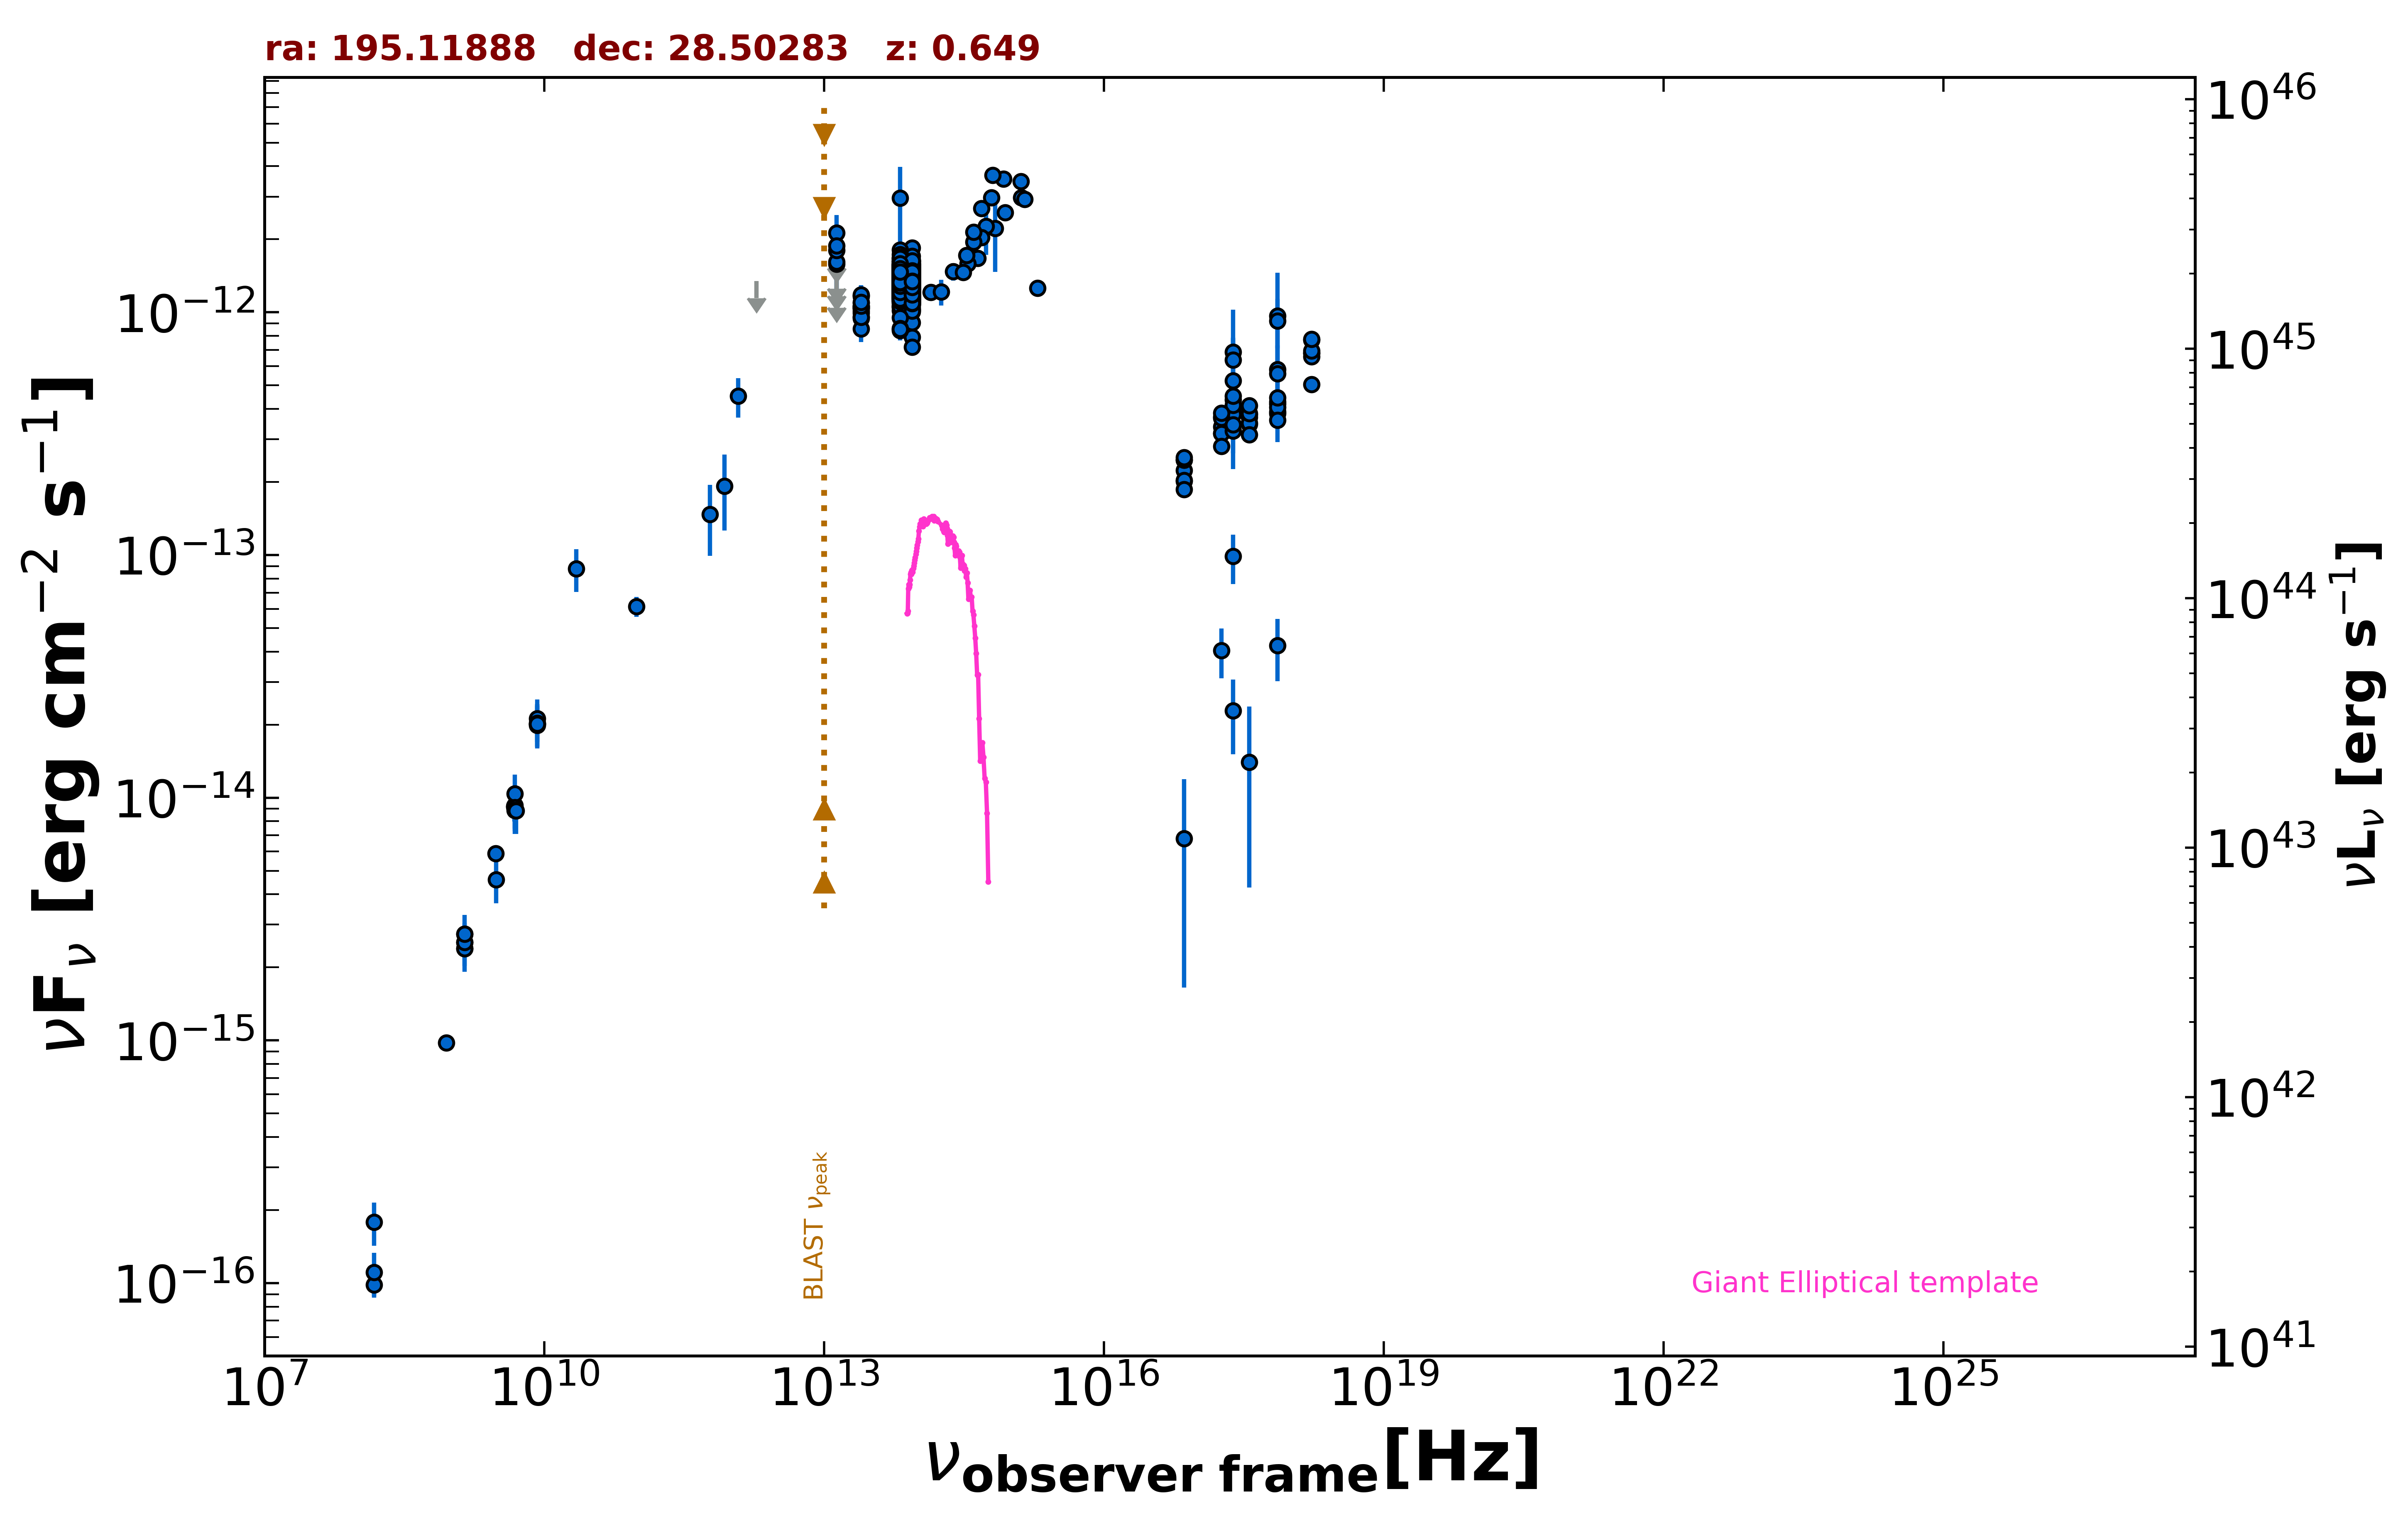

The data file committed next to this chart (first rows):
freq., flux, err_flux, MJD_start, MJD_end, flag, catalog, reference
1.400e+09, 2.739e-15, 2.000e-18, 55000, 55000, , FIRST, White et al. 1997  ApJ  475 479
1.400e+09, 2.395e-15, 7.150e-17, 55000, 55000, , NVSS, Condon et al. 1998  AJ  115  1693
8.870e+08, 9.792e-16, 7.370e-17, 55000, 55000, , RACS, Hale et al. 2021  PASA  38  e058
3.000e+09, 5.901e-15, 1.900e-17, 55000, 55000, , VLASSQL, Gordon et al. 2021  ApJS  255  30
2.418e+17, 4.035e-13, 5.000e-15, 55000, 55000, , 4XMM-DR13, Webb et al. 2020  A&A  641  A136
7.253e+16, 2.231e-13, 2.700e-15, 55000, 55000, , 4XMM-DR13, Webb et al. 2020  A&A  641  A136
1.813e+17, 3.382e-13, 3.500e-15, 55000, 55000, , 4XMM-DR13, Webb et al. 2020  A&A  641  A136
3.627e+17, 3.699e-13, 3.850e-15, 55000, 55000, , 4XMM-DR13, Webb et al. 2020  A&A  641  A136
7.253e+17, 4.193e-13, 6.400e-15, 55000, 55000, , 4XMM-DR13, Webb et al. 2020  A&A  641  A136
1.692e+18, 6.783e-13, 1.935e-14, 55000, 55000, , 4XMM-DR13, Webb et al. 2020  A&A  641  A136
2.418e+17, 4.371e-13, 7.350e-15, 55000, 55000, , 4XMM-DR13, Webb et al. 2020  A&A  641  A136
7.253e+16, 2.466e-13, 4.000e-15, 55000, 55000, , 4XMM-DR13, Webb et al. 2020  A&A  641  A136
1.813e+17, 3.714e-13, 5.000e-15, 55000, 55000, , 4XMM-DR13, Webb et al. 2020  A&A  641  A136
3.627e+17, 3.790e-13, 5.300e-15, 55000, 55000, , 4XMM-DR13, Webb et al. 2020  A&A  641  A136
7.253e+17, 4.284e-13, 8.800e-15, 55000, 55000, , 4XMM-DR13, Webb et al. 2020  A&A  641  A136
1.692e+18, 7.685e-13, 2.850e-14, 55000, 55000, , 4XMM-DR13, Webb et al. 2020  A&A  641  A136
2.418e+17, 3.873e-13, 6.400e-15, 55000, 55000, , 4XMM-DR13, Webb et al. 2020  A&A  641  A136
7.253e+16, 2.019e-13, 3.300e-15, 55000, 55000, , 4XMM-DR13, Webb et al. 2020  A&A  641  A136
1.813e+17, 3.170e-13, 4.300e-15, 55000, 55000, , 4XMM-DR13, Webb et al. 2020  A&A  641  A136
3.627e+17, 3.461e-13, 4.750e-15, 55000, 55000, , 4XMM-DR13, Webb et al. 2020  A&A  641  A136
7.253e+17, 3.889e-13, 7.850e-15, 55000, 55000, , 4XMM-DR13, Webb et al. 2020  A&A  641  A136
1.692e+18, 6.797e-13, 2.485e-14, 55000, 55000, , 4XMM-DR13, Webb et al. 2020  A&A  641  A136
2.418e+17, 3.801e-13, 4.600e-15, 55000, 55000, , 4XMM-DR13, Webb et al. 2020  A&A  641  A136
7.253e+16, 2.031e-13, 2.450e-15, 55000, 55000, , 4XMM-DR13, Webb et al. 2020  A&A  641  A136
1.813e+17, 3.171e-13, 3.150e-15, 55000, 55000, , 4XMM-DR13, Webb et al. 2020  A&A  641  A136
3.627e+17, 3.493e-13, 3.500e-15, 55000, 55000, , 4XMM-DR13, Webb et al. 2020  A&A  641  A136
7.253e+17, 3.825e-13, 5.700e-15, 55000, 55000, , 4XMM-DR13, Webb et al. 2020  A&A  641  A136
1.692e+18, 6.567e-13, 1.770e-14, 55000, 55000, , 4XMM-DR13, Webb et al. 2020  A&A  641  A136
2.418e+17, 4.150e-13, 4.900e-15, 55000, 55000, , 4XMM-DR13, Webb et al. 2020  A&A  641  A136
7.253e+16, 2.467e-13, 2.750e-15, 55000, 55000, , 4XMM-DR13, Webb et al. 2020  A&A  641  A136
1.813e+17, 3.670e-13, 3.500e-15, 55000, 55000, , 4XMM-DR13, Webb et al. 2020  A&A  641  A136
3.627e+17, 3.835e-13, 3.800e-15, 55000, 55000, , 4XMM-DR13, Webb et al. 2020  A&A  641  A136
7.253e+17, 4.060e-13, 6.100e-15, 55000, 55000, , 4XMM-DR13, Webb et al. 2020  A&A  641  A136
1.692e+18, 6.933e-13, 1.885e-14, 55000, 55000, , 4XMM-DR13, Webb et al. 2020  A&A  641  A136
2.418e+17, 2.288e-14, 7.795e-15, 55000, 55000, , 4XMM-DR13, Webb et al. 2020  A&A  641  A136
7.253e+16, 6.784e-15, 5.136e-15, 55000, 55000, , 4XMM-DR13, Webb et al. 2020  A&A  641  A136
1.813e+17, 4.047e-14, 9.380e-15, 55000, 55000, , 4XMM-DR13, Webb et al. 2020  A&A  641  A136
3.627e+17, 1.399e-14, 9.725e-15, 55000, 55000, , 4XMM-DR13, Webb et al. 2020  A&A  641  A136
7.253e+17, 4.233e-14, 1.210e-14, 55000, 55000, , 4XMM-DR13, Webb et al. 2020  A&A  641  A136
2.418e+17, 3.244e-13, 5.850e-15, 55000, 55000, , 4XMM-DR13, Webb et al. 2020  A&A  641  A136
7.253e+16, 1.862e-13, 3.750e-15, 55000, 55000, , 4XMM-DR13, Webb et al. 2020  A&A  641  A136
1.813e+17, 2.809e-13, 4.650e-15, 55000, 55000, , 4XMM-DR13, Webb et al. 2020  A&A  641  A136
3.627e+17, 3.133e-13, 5.150e-15, 55000, 55000, , 4XMM-DR13, Webb et al. 2020  A&A  641  A136
7.253e+17, 3.597e-13, 8.600e-15, 55000, 55000, , 4XMM-DR13, Webb et al. 2020  A&A  641  A136
1.692e+18, 5.041e-13, 2.190e-14, 55000, 55000, , 4XMM-DR13, Webb et al. 2020  A&A  641  A136
2.418e+17, 4.518e-13, 5.700e-15, 55000, 55000, , 4XMM-DR13, Webb et al. 2020  A&A  641  A136
7.253e+16, 2.528e-13, 3.100e-15, 55000, 55000, , 4XMM-DR13, Webb et al. 2020  A&A  641  A136
1.813e+17, 3.841e-13, 4.000e-15, 55000, 55000, , 4XMM-DR13, Webb et al. 2020  A&A  641  A136
3.627e+17, 4.137e-13, 4.400e-15, 55000, 55000, , 4XMM-DR13, Webb et al. 2020  A&A  641  A136
7.253e+17, 4.451e-13, 7.150e-15, 55000, 55000, , 4XMM-DR13, Webb et al. 2020  A&A  641  A136
1.692e+18, 7.743e-13, 2.220e-14, 55000, 55000, , 4XMM-DR13, Webb et al. 2020  A&A  641  A136
2.418e+17, 5.220e-13, 2.599e-13, 55000, 55000, , XMMSL2, Saxton et al. 2008  A&A  480  611
7.253e+17, 5.826e-13, 2.901e-13, 55000, 55000, , XMMSL2, Saxton et al. 2008  A&A  480  611
2.418e+17, 3.446e-13, 1.189e-13, 55000, 55000, , XMMSL2, Saxton et al. 2008  A&A  480  611
7.253e+17, 5.591e-13, 1.729e-13, 55000, 55000, , XMMSL2, Saxton et al. 2008  A&A  480  611
2.418e+17, 6.865e-13, 3.386e-13, 55000, 55000, , XMMSL2, Saxton et al. 2008  A&A  480  611
7.253e+17, 9.652e-13, 4.909e-13, 55000, 55000, , XMMSL2, Saxton et al. 2008  A&A  480  611
2.418e+17, 6.368e-13, 1.518e-13, 55000, 55000, , XMMSL2, Saxton et al. 2008  A&A  480  611
7.253e+17, 9.226e-13, 2.115e-13, 55000, 55000, , XMMSL2, Saxton et al. 2008  A&A  480  611
2.418e+17, 9.866e-14, 2.287e-14, 55000, 55000, , IPC2E, Harris et al. 1990  VizieR  IX/13/2e
... 729 more rows
